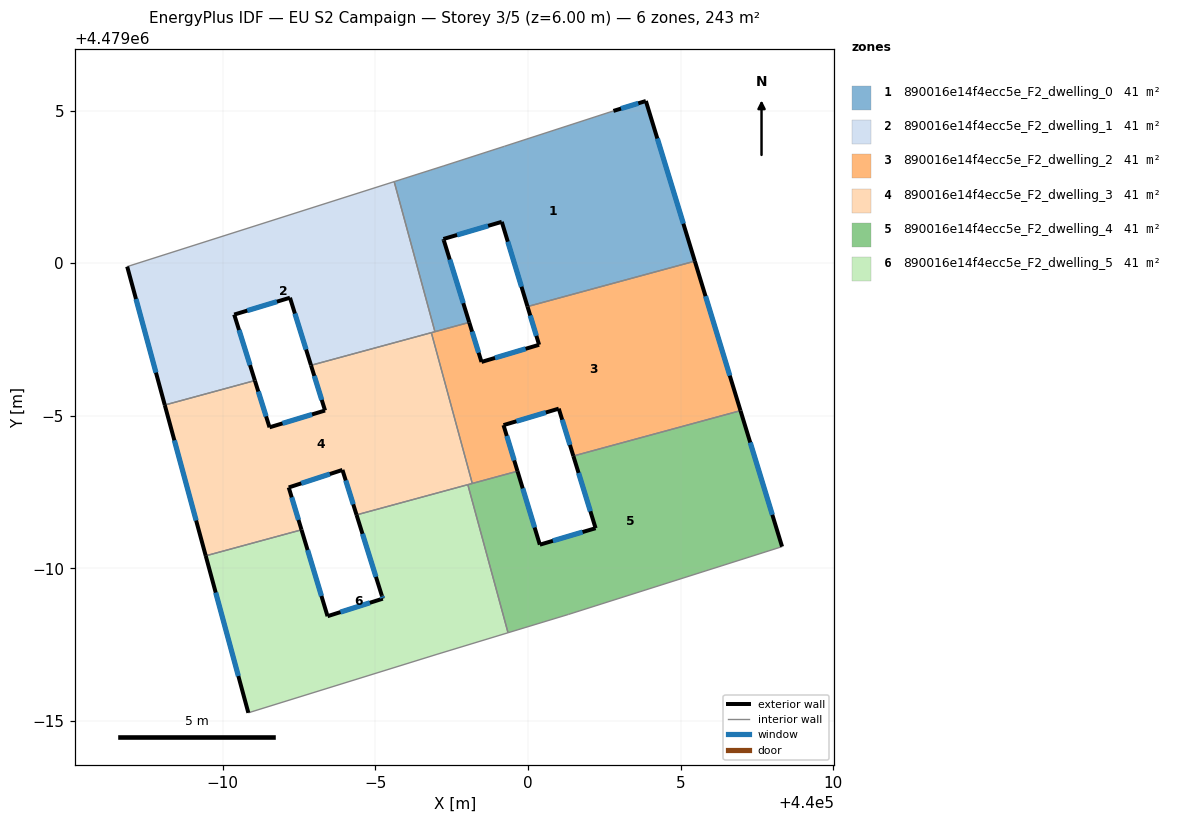
=== STOREY PLAN SPEC (per zone: floor XY polygon, exterior-wall plan segments, windows/doors) ===
zone 1: 890016e14f4ecc5e_F2_dwelling_0  (40.5 m²)
  floor: (440003.86, 4479005.31) (440005.47, 4479000.07) (439999.98, 4478998.58) (439999.14, 4479001.36) (439997.23, 4479000.79) (439997.24, 4479000.75) (439998.07, 4478998.06) (439996.95, 4478997.76) (439995.61, 4479002.67) (439997.25, 4479003.19) (439999.23, 4479003.83) (440002.80, 4479004.99)
  exterior wall: (440003.86, 4479005.31) – (440002.80, 4479004.99)  [1.1 m]
    window: (440003.61, 4479005.24) – (440003.05, 4479005.07)  [0.9 m²]
  exterior wall: (440005.47, 4479000.07) – (440003.86, 4479005.31)  [5.5 m]
    window: (440005.09, 4479001.30) – (440004.24, 4479004.09)  [4.7 m²]
  exterior wall: (439999.14, 4479001.36) – (439999.98, 4478998.58)  [2.9 m]
    window: (439999.34, 4479000.71) – (439999.79, 4478999.23)  [2.5 m²]
  exterior wall: (439997.23, 4479000.79) – (439999.14, 4479001.36)  [2.0 m]
    window: (439997.68, 4479000.92) – (439998.69, 4479001.22)  [1.7 m²]
  exterior wall: (439997.24, 4479000.75) – (439997.23, 4479000.79)  [0.0 m]
  exterior wall: (439998.07, 4478998.06) – (439997.24, 4479000.75)  [2.8 m]
    window: (439997.88, 4478998.69) – (439997.44, 4479000.12)  [2.4 m²]
  interior walls: 6
zone 2: 890016e14f4ecc5e_F2_dwelling_1  (40.5 m²)
  floor: (439995.61, 4479002.67) (439996.95, 4478997.76) (439992.89, 4478996.65) (439992.20, 4478998.87) (439990.37, 4478998.32) (439991.05, 4478996.16) (439988.10, 4478995.35) (439986.87, 4478999.89)
  exterior wall: (439990.37, 4478998.32) – (439992.20, 4478998.87)  [1.9 m]
    window: (439990.80, 4478998.45) – (439991.77, 4478998.74)  [1.6 m²]
  exterior wall: (439991.05, 4478996.16) – (439990.37, 4478998.32)  [2.3 m]
    window: (439990.89, 4478996.66) – (439990.53, 4478997.81)  [1.9 m²]
  exterior wall: (439986.87, 4478999.89) – (439988.10, 4478995.35)  [4.7 m]
    window: (439987.16, 4478998.83) – (439987.81, 4478996.42)  [4.0 m²]
  exterior wall: (439992.20, 4478998.87) – (439992.89, 4478996.65)  [2.3 m]
    window: (439992.36, 4478998.35) – (439992.73, 4478997.17)  [2.0 m²]
  interior walls: 5
zone 3: 890016e14f4ecc5e_F2_dwelling_2  (40.5 m²)
  floor: (440005.47, 4479000.07) (440006.96, 4478995.17) (440001.48, 4478993.68) (440001.01, 4478995.24) (439999.20, 4478994.70) (439999.66, 4478993.19) (439998.17, 4478992.78) (439996.83, 4478997.72) (439998.07, 4478998.06) (439998.48, 4478996.76) (440000.36, 4478997.33) (439999.98, 4478998.58)
  exterior wall: (440000.36, 4478997.33) – (439998.48, 4478996.76)  [2.0 m]
    window: (439999.92, 4478997.20) – (439998.92, 4478996.90)  [1.7 m²]
  exterior wall: (439999.98, 4478998.58) – (440000.36, 4478997.33)  [1.3 m]
    window: (440000.07, 4478998.29) – (440000.27, 4478997.62)  [1.1 m²]
  exterior wall: (440006.96, 4478995.17) – (440005.47, 4479000.07)  [5.1 m]
    window: (440006.61, 4478996.32) – (440005.82, 4478998.92)  [4.3 m²]
  exterior wall: (440001.01, 4478995.24) – (440001.48, 4478993.68)  [1.6 m]
    window: (440001.12, 4478994.87) – (440001.37, 4478994.05)  [1.4 m²]
  exterior wall: (439999.20, 4478994.70) – (440001.01, 4478995.24)  [1.9 m]
    window: (439999.62, 4478994.82) – (440000.58, 4478995.11)  [1.6 m²]
  exterior wall: (439999.66, 4478993.19) – (439999.20, 4478994.70)  [1.6 m]
    window: (439999.55, 4478993.54) – (439999.30, 4478994.34)  [1.3 m²]
  exterior wall: (439998.48, 4478996.76) – (439998.07, 4478998.06)  [1.4 m]
    window: (439998.38, 4478997.07) – (439998.17, 4478997.76)  [1.2 m²]
  interior walls: 6
zone 4: 890016e14f4ecc5e_F2_dwelling_3  (40.5 m²)
  floor: (439996.83, 4478997.72) (439998.17, 4478992.78) (439994.38, 4478991.75) (439993.92, 4478993.23) (439992.16, 4478992.65) (439992.58, 4478991.26) (439989.44, 4478990.41) (439988.10, 4478995.35) (439991.05, 4478996.16) (439991.53, 4478994.62) (439993.35, 4478995.17) (439992.89, 4478996.65)
  exterior wall: (439993.35, 4478995.17) – (439991.53, 4478994.62)  [1.9 m]
    window: (439992.92, 4478995.04) – (439991.96, 4478994.75)  [1.6 m²]
  exterior wall: (439992.89, 4478996.65) – (439993.35, 4478995.17)  [1.5 m]
    window: (439993.00, 4478996.31) – (439993.24, 4478995.52)  [1.3 m²]
  exterior wall: (439993.92, 4478993.23) – (439994.38, 4478991.75)  [1.5 m]
    window: (439994.03, 4478992.88) – (439994.27, 4478992.10)  [1.3 m²]
  exterior wall: (439992.16, 4478992.65) – (439993.92, 4478993.23)  [1.9 m]
    window: (439992.57, 4478992.79) – (439993.51, 4478993.09)  [1.6 m²]
  exterior wall: (439992.58, 4478991.26) – (439992.16, 4478992.65)  [1.4 m]
    window: (439992.48, 4478991.59) – (439992.26, 4478992.33)  [1.2 m²]
  exterior wall: (439988.10, 4478995.35) – (439989.44, 4478990.41)  [5.1 m]
    window: (439988.41, 4478994.20) – (439989.13, 4478991.57)  [4.3 m²]
  exterior wall: (439991.53, 4478994.62) – (439991.05, 4478996.16)  [1.6 m]
    window: (439991.42, 4478994.98) – (439991.16, 4478995.80)  [1.4 m²]
  interior walls: 6
zone 5: 890016e14f4ecc5e_F2_dwelling_4  (40.5 m²)
  floor: (440006.96, 4478995.17) (440008.32, 4478990.71) (440001.33, 4478988.49) (439999.34, 4478987.89) (439998.03, 4478992.74) (439999.66, 4478993.19) (440000.39, 4478990.78) (440002.21, 4478991.32) (440001.48, 4478993.68)
  exterior wall: (440002.21, 4478991.32) – (440000.39, 4478990.78)  [1.9 m]
    window: (440001.79, 4478991.19) – (440000.81, 4478990.90)  [1.6 m²]
  exterior wall: (440001.48, 4478993.68) – (440002.21, 4478991.32)  [2.5 m]
    window: (440001.66, 4478993.13) – (440002.04, 4478991.87)  [2.1 m²]
  exterior wall: (440008.32, 4478990.71) – (440006.96, 4478995.17)  [4.7 m]
    window: (440008.00, 4478991.76) – (440007.28, 4478994.13)  [4.0 m²]
  exterior wall: (440000.39, 4478990.78) – (439999.66, 4478993.19)  [2.5 m]
    window: (440000.22, 4478991.34) – (439999.83, 4478992.62)  [2.1 m²]
  interior walls: 6
zone 6: 890016e14f4ecc5e_F2_dwelling_5  (40.5 m²)
  floor: (439998.03, 4478992.74) (439999.34, 4478987.89) (439997.02, 4478987.19) (439990.84, 4478985.27) (439989.44, 4478990.41) (439992.58, 4478991.26) (439993.43, 4478988.43) (439995.24, 4478989.01) (439995.21, 4478989.10) (439994.38, 4478991.75)
  exterior wall: (439995.24, 4478989.01) – (439993.43, 4478988.43)  [1.9 m]
    window: (439994.82, 4478988.87) – (439993.86, 4478988.57)  [1.6 m²]
  exterior wall: (439995.21, 4478989.10) – (439995.24, 4478989.01)  [0.1 m]
    window: (439995.22, 4478989.08) – (439995.23, 4478989.03)  [0.1 m²]
  exterior wall: (439994.38, 4478991.75) – (439995.21, 4478989.10)  [2.8 m]
    window: (439994.58, 4478991.13) – (439995.02, 4478989.72)  [2.4 m²]
  exterior wall: (439989.44, 4478990.41) – (439990.84, 4478985.27)  [5.3 m]
    window: (439989.77, 4478989.21) – (439990.51, 4478986.47)  [4.5 m²]
  exterior wall: (439993.43, 4478988.43) – (439992.58, 4478991.26)  [3.0 m]
    window: (439993.23, 4478989.10) – (439992.78, 4478990.60)  [2.5 m²]
  interior walls: 5

=== DERIVED (storey summary) ===
Building: EU S2 Campaign
Storey: 3 of 5  (floor level z = 6.00 m)
Storey gross floor area: 243.2 m²
Zones on this storey: 6
  - 890016e14f4ecc5e_F2_dwelling_0: floor 40.5 m²; exterior wall 14.4 m (43.1 m²); 5 window(s) 12.1 m²; WWR 28.2%
  - 890016e14f4ecc5e_F2_dwelling_1: floor 40.5 m²; exterior wall 11.2 m (33.6 m²); 4 window(s) 9.5 m²; WWR 28.3%
  - 890016e14f4ecc5e_F2_dwelling_2: floor 40.5 m²; exterior wall 14.8 m (44.5 m²); 7 window(s) 12.6 m²; WWR 28.3%
  - 890016e14f4ecc5e_F2_dwelling_3: floor 40.5 m²; exterior wall 15.0 m (45.1 m²); 7 window(s) 12.7 m²; WWR 28.3%
  - 890016e14f4ecc5e_F2_dwelling_4: floor 40.5 m²; exterior wall 11.6 m (34.7 m²); 4 window(s) 9.8 m²; WWR 28.3%
  - 890016e14f4ecc5e_F2_dwelling_5: floor 40.5 m²; exterior wall 13.1 m (39.2 m²); 5 window(s) 11.1 m²; WWR 28.3%
Zone adjacency (shared interzone walls):
  - 890016e14f4ecc5e_F2_dwelling_0 ↔ 890016e14f4ecc5e_F2_dwelling_1
  - 890016e14f4ecc5e_F2_dwelling_0 ↔ 890016e14f4ecc5e_F2_dwelling_2
  - 890016e14f4ecc5e_F2_dwelling_1 ↔ 890016e14f4ecc5e_F2_dwelling_2
  - 890016e14f4ecc5e_F2_dwelling_1 ↔ 890016e14f4ecc5e_F2_dwelling_3
  - 890016e14f4ecc5e_F2_dwelling_2 ↔ 890016e14f4ecc5e_F2_dwelling_3
  - 890016e14f4ecc5e_F2_dwelling_2 ↔ 890016e14f4ecc5e_F2_dwelling_4
  - 890016e14f4ecc5e_F2_dwelling_3 ↔ 890016e14f4ecc5e_F2_dwelling_4
  - 890016e14f4ecc5e_F2_dwelling_3 ↔ 890016e14f4ecc5e_F2_dwelling_5
  - 890016e14f4ecc5e_F2_dwelling_4 ↔ 890016e14f4ecc5e_F2_dwelling_5